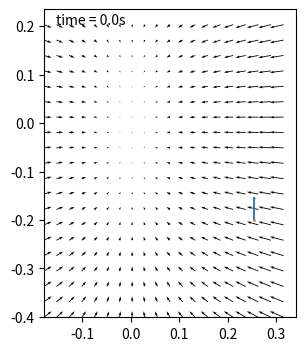
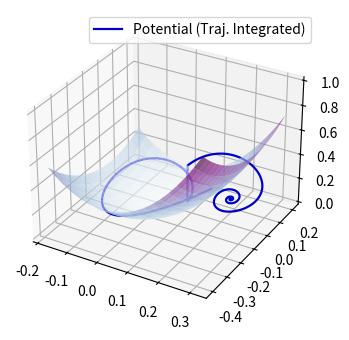

These charts were generated, in order, by the following Python code:
#!/usr/bin/env python3
# Copyright (c) 2025, qleonardolp
#
# Licensed under the Apache License, Version 2.0 (the "License");
# you may not use this file except in compliance with the License.
# You may obtain a copy of the License at
#
#     http://www.apache.org/licenses/LICENSE-2.0
#
# Unless required by applicable law or agreed to in writing, software
# distributed under the License is distributed on an "AS IS" BASIS,
# WITHOUT WARRANTIES OR CONDITIONS OF ANY KIND, either express or implied.
# See the License for the specific language governing permissions and
# limitations under the License.

import math

from matplotlib import cm

import matplotlib.animation as animation

import matplotlib.pyplot as plt

import numpy as np

# System params
Md = 4.5
Kd = 13.0
Dd = 2 * 0.2 * math.sqrt(Kd * Md)
wn = math.sqrt(Kd/Md)

dt = 0.001
# Discrete realization
A = np.eye(2) + np.array([[0, 1], [-Kd/Md, -Dd/Md]]) * dt

# Discrete realization
B = np.array([[0, 0], [1/Md, Kd/Md]]) * dt  # maps f_int and reference (x_d)

# Simulation params
duration = 2 * math.pi / wn  # how many seconds to simulate
duration = 16.0
time = np.arange(0.0, duration, dt)
y = np.empty((len(time), 2))  # State time vector
u = np.empty((len(time), 2))  # Input time vector

# Initial state
e_0 = 0.254
de_0 = -0.2


def F(x, u):
    return A @ x + B @ u


y[0] = np.array([e_0, de_0])
u[0] = np.array([0.0, 0.0])
step_k = 3420
step = 0.23

# Forward Euler integration
for k in range(1, len(time)):
    if k == step_k:
        u[k - 1, 1] = step
    u[k] = u[k - 1]
    y[k] = F(y[k - 1], u[k])

hamilton = np.empty((len(time), 1))
hamilton[0] = 0.5 * (de_0*Md*de_0 + e_0*Kd*e_0)

for k in range(1, len(time)):
    dy = y[k] - y[k - 1]
    dde = dy[1] / dt
    dHe = - (Md * dde + Dd * y[k, 1])  # here only the damping is known (structurally)
    dHde = Md * y[k, 1]
    if k == step_k:  # reset the Hamiltonian when a step is applied
        hamilton[k - 1] = 0.5*Md*y[k, 1]*y[k, 1] + 0.5*Kd*u[k, 1]*u[k, 1]
    hamilton[k] = hamilton[k - 1] + (dHe * dy[0] + dHde * dy[1])

# Plot bounds
x_ub = np.max(y[:, 0])
x_ub = x_ub + abs(x_ub) * 0.10
x_lb = np.min(y[:, 0])
x_lb = x_lb - abs(x_lb) * 0.20
y_ub = np.max(y[:, 1])
y_ub = y_ub + abs(y_ub) * 0.20
y_lb = np.min(y[:, 1])
y_lb = y_lb - abs(y_lb) * 0.10

# Potential gradient field
X = np.arange(x_lb, x_ub, (x_ub - x_lb)/20)
Y = np.arange(y_lb, y_ub, (y_ub - y_lb)/20)
U, V = np.meshgrid(-Kd*X, -Md*Y)

# Fase flow (state space gradient)
# X = np.arange(x_lb, x_ub, (x_ub - x_lb)/20)
# Y = np.arange(y_lb, y_ub, (y_ub - y_lb)/20)
# U, V = np.meshgrid(Y, -Kd/Md*X - Dd/Md*Y)


fig = plt.figure(figsize=(5, 4))
ax = fig.add_subplot(autoscale_on=False, xlim=(x_lb, x_ub), ylim=(y_lb, y_ub))
ax.set_aspect('equal')

q = ax.quiver(X, Y, U, V, angles='xy', scale_units='width', width=0.0033)

trace, = ax.plot([], [], '--', color='mediumblue', lw=1.3, ms=0.5)
grad_line, = ax.plot([], [], '^-', lw=1.3, ms=0.7)
tang_line, = ax.plot([], [], '^-', lw=1.3, ms=0.7)
acc_line, = ax.plot([], [], '^-', lw=1.3, ms=0.7)
time_template = 'time = %.1fs'
time_text = ax.text(0.05, 0.95, '', transform=ax.transAxes)


def animate(i):
    scale = 0.1
    # Plot a line starting at the
    # phase space point, align with -grad(F)
    gradx = [y[i, 0], (1 - 0.05*Kd*u[i, 1]) * y[i, 0]]
    grady = [y[i, 1], (1 - 0.05*Md) * y[i, 1]]
    grad_line.set_data(gradx, grady)

    if i == 0:
        dot_y = 0 * y[i]
    else:
        dot_y = (y[i] - y[i - 1]) / dt

    tangx = [y[i, 0], y[i, 0] + scale*dot_y[0]]
    tangy = [y[i, 1], y[i, 1] + scale*dot_y[1]]
    tang_line.set_data(tangx, tangy)

    history_x = y[:i, 0]
    history_y = y[:i, 1]
    trace.set_data(history_x, history_y)
    time_text.set_text(time_template % (i*dt))
    return trace, grad_line, tang_line, time_text


ani = animation.FuncAnimation(
    fig, animate, len(y), interval=dt*1000, blit=True)


fig3d = plt.figure(figsize=(5, 4))
ax3d = fig3d.add_subplot(projection='3d')

Xh, Yh = np.meshgrid(X, Y)
H = 0.5*Kd*Xh**2 + 0.5*Md*Yh**2
ax3d.plot_surface(
    Xh, Yh, H, cmap=cm.BuPu, edgecolor='none',
    alpha=0.65, linewidth=0, antialiased=True)

ax3d.plot(y[:, 0].reshape((len(y), 1)), y[:, 1].reshape((len(y), 1)),
          hamilton, color='mediumblue', linewidth=1.6, label='Potential (Traj. Integrated)')

ax3d.legend()
plt.show()
